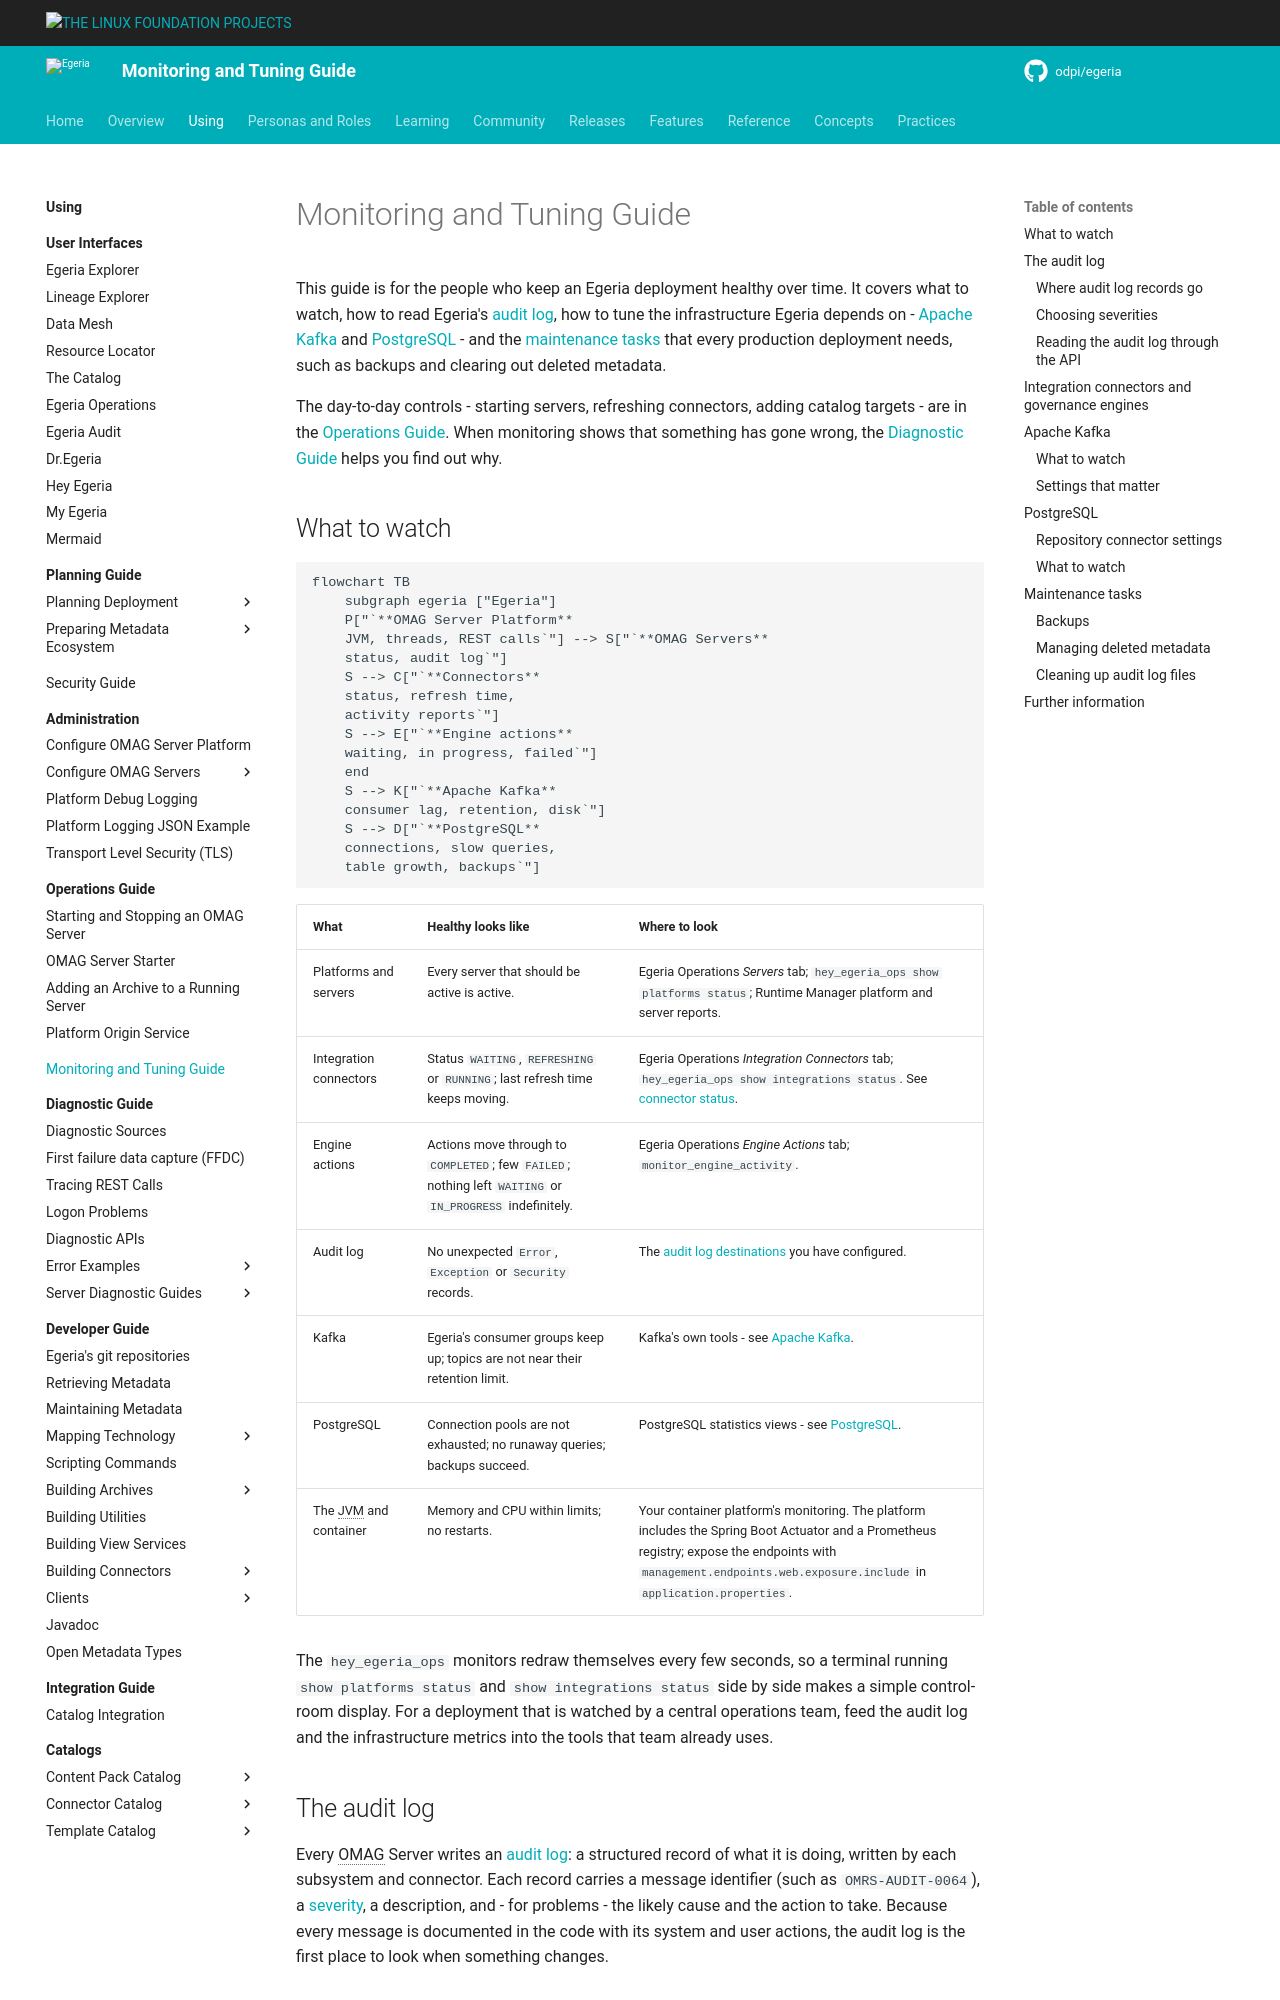

repository: odpi/egeria-docs · page: guides/monitoring/index.html · generator: mkdocs

<!-- SPDX-License-Identifier: CC-BY-4.0 -->
<!-- Copyright Contributors to the Egeria project. -->

# Monitoring and Tuning Guide

This guide is for the people who keep an Egeria deployment healthy over time.  It covers what to watch, how to read Egeria's [audit log](/concepts/audit-log), how to tune the infrastructure Egeria depends on - [Apache Kafka](#apache-kafka) and [PostgreSQL](#postgresql) - and the [maintenance tasks](#maintenance-tasks) that every production deployment needs, such as backups and clearing out deleted metadata.

The day-to-day controls - starting servers, refreshing connectors, adding catalog targets - are in the [Operations Guide](/guides/operations).  When monitoring shows that something has gone wrong, the [Diagnostic Guide](/guides/diagnostic) helps you find out why.

## What to watch

```mermaid
flowchart TB
    subgraph egeria ["Egeria"]
    P["`**OMAG Server Platform**
    JVM, threads, REST calls`"] --> S["`**OMAG Servers**
    status, audit log`"]
    S --> C["`**Connectors**
    status, refresh time,
    activity reports`"]
    S --> E["`**Engine actions**
    waiting, in progress, failed`"]
    end
    S --> K["`**Apache Kafka**
    consumer lag, retention, disk`"]
    S --> D["`**PostgreSQL**
    connections, slow queries,
    table growth, backups`"]
```

| What | Healthy looks like | Where to look |
|---|---|---|
| Platforms and servers | Every server that should be active is active. | Egeria Operations *Servers* tab; `hey_egeria_ops show platforms status`; Runtime Manager platform and server reports. |
| Integration connectors | Status `WAITING`, `REFRESHING` or `RUNNING`; last refresh time keeps moving. | Egeria Operations *Integration Connectors* tab; `hey_egeria_ops show integrations status`.  See [connector status](/guides/operations#connector-status). |
| Engine actions | Actions move through to `COMPLETED`; few `FAILED`; nothing left `WAITING` or `IN_PROGRESS` indefinitely. | Egeria Operations *Engine Actions* tab; `monitor_engine_activity`. |
| Audit log | No unexpected `Error`, `Exception` or `Security` records. | The [audit log destinations](#where-audit-log-records-go) you have configured. |
| Kafka | Egeria's consumer groups keep up; topics are not near their retention limit. | Kafka's own tools - see [Apache Kafka](#apache-kafka). |
| PostgreSQL | Connection pools are not exhausted; no runaway queries; backups succeed. | PostgreSQL statistics views - see [PostgreSQL](#postgresql). |
| The JVM and container | Memory and CPU within limits; no restarts. | Your container platform's monitoring.  The platform includes the Spring Boot Actuator and a Prometheus registry; expose the endpoints with `management.endpoints.web.exposure.include` in `application.properties`. |

The `hey_egeria_ops` monitors redraw themselves every few seconds, so a terminal running `show platforms status` and `show integrations status` side by side makes a simple control-room display.  For a deployment that is watched by a central operations team, feed the audit log and the infrastructure metrics into the tools that team already uses.

## The audit log

Every OMAG Server writes an [audit log](/concepts/audit-log): a structured record of what it is doing, written by each subsystem and connector.  Each record carries a message identifier (such as `OMRS-AUDIT-0064`), a [severity](/concepts/audit-log/#audit-log-records), a description, and - for problems - the likely cause and the action to take.  Because every message is documented in the code with its system and user actions, the audit log is the first place to look when something changes.
